Run: headless pygame with SDL's dummy video driver; simulated clock (each Clock.tick advances the game by its frame time, no real sleeping); random seed 0; keys injected as events and as key.get_pressed() state; mouse plan: one left click at the window centre at the start of phase 2, then a move to the lower-right quarter at the start of phase 3.
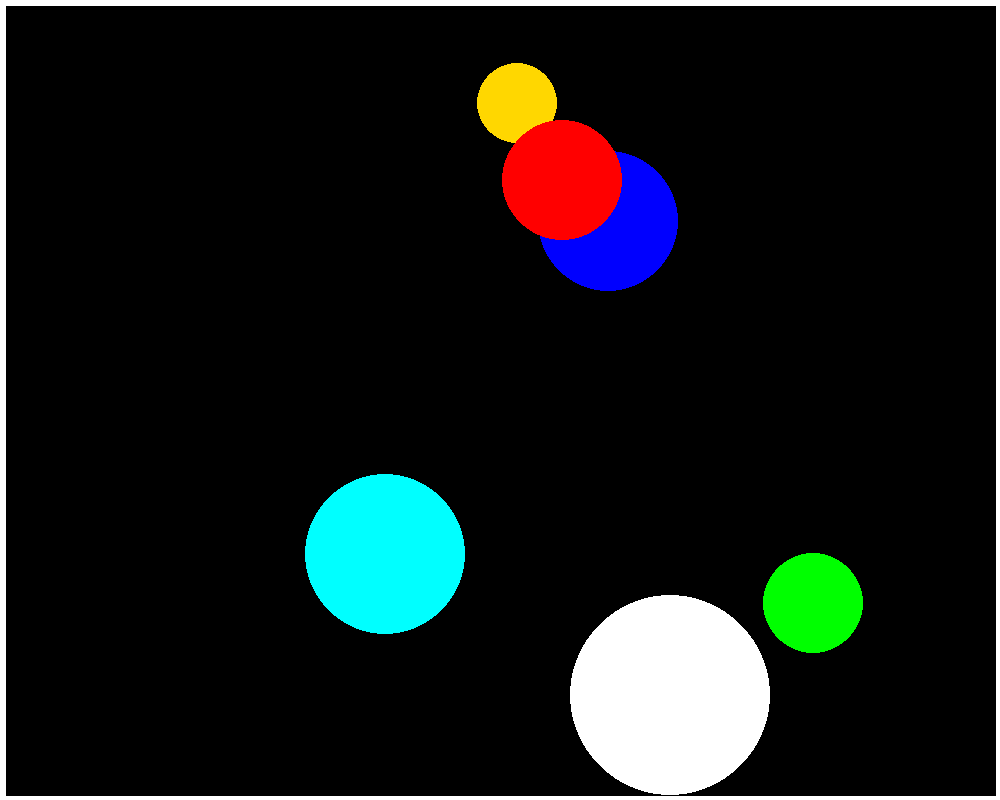
Frame 1 of 4 · flips 1–60 · no input
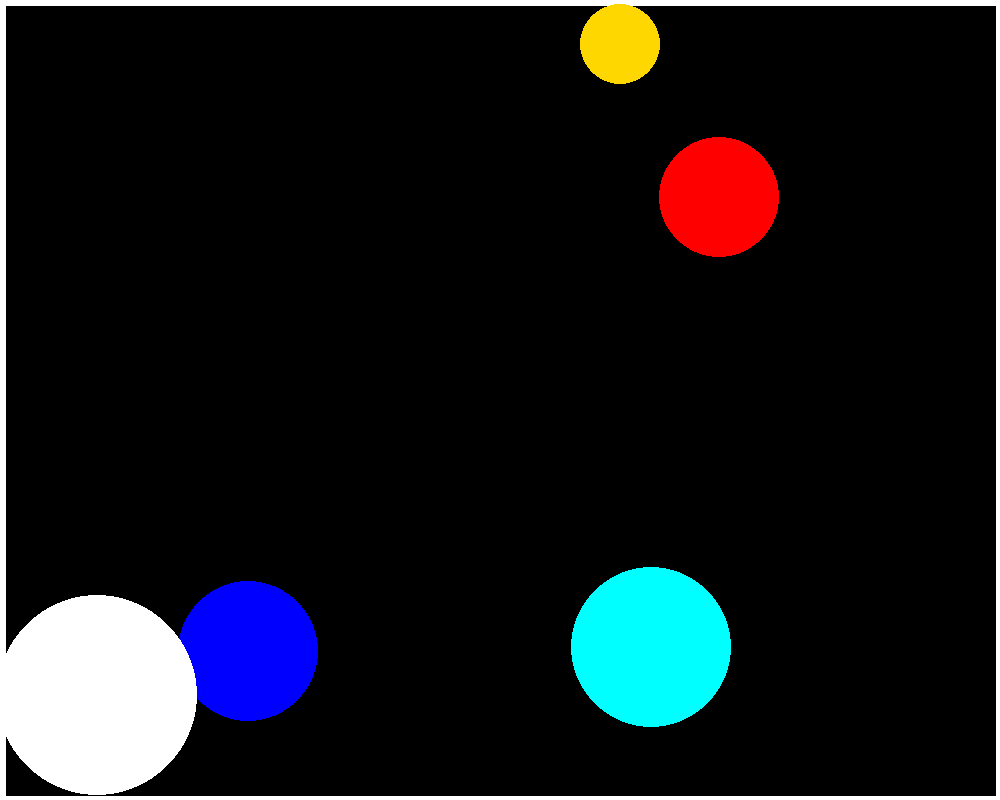
Frame 2 of 4 · flips 61–180 · clicked the window centre · tapped SPACE, RETURN · held RIGHT (→), D
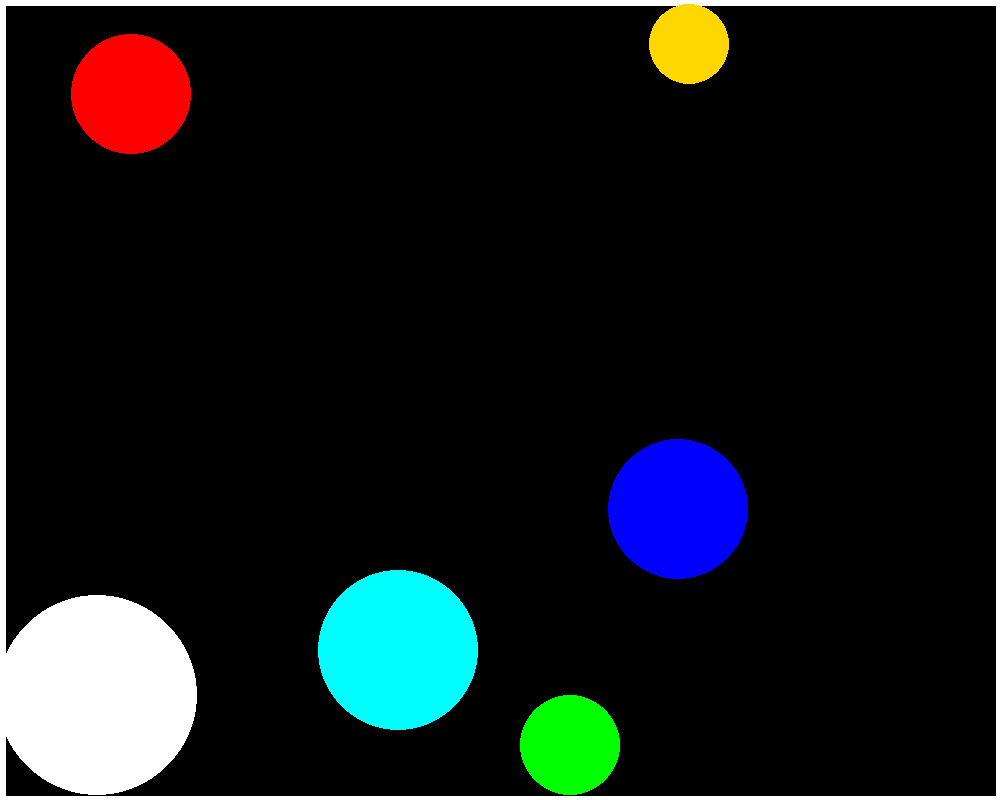
Frame 3 of 4 · flips 181–300 · moved the mouse to the lower-right quarter · held DOWN (↓), S
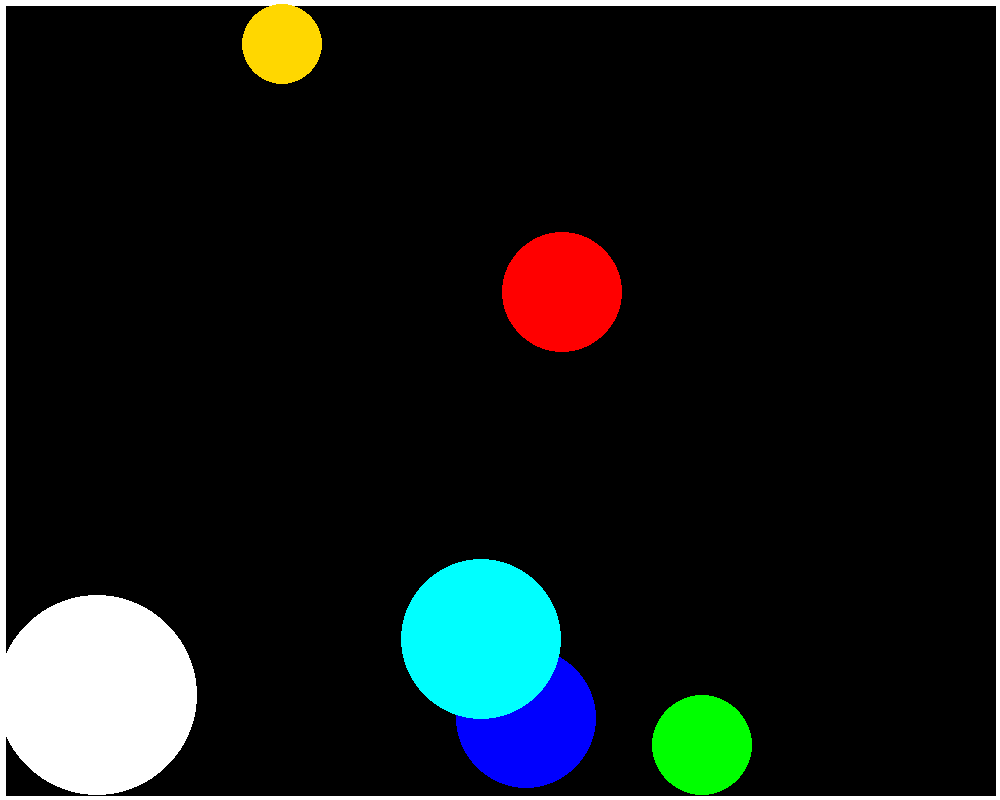
Frame 4 of 4 · flips 301–420 · held LEFT (←), A, UP (↑), W

The pygame program that drew these frames:

import pygame

pygame.init()

WIDTH = 1000
HEIGHT = 800
screen = pygame.display.set_mode([WIDTH,HEIGHT])

fps = 60
timer = pygame.time.Clock()

#game variables

wall_thickness = 10
gravity = 0.5
bounce_stop = 3

#trackposition of mouse to get movemt  vector
mouse_trajectory = []

class Ball:
        # methods
        def __init__(self,x_pos,y_pos, radius , color, mass, retention,y_speed,x_speed,id,friction):
                # self is an parameter here it is an instance refrence/ handler
                # x,y,color,mass,retention these are attributes / variables for instances
                # self is an parameter when objects / instances 
                # are passed through  it becomes a argument
                # these all are attributes from arguments
                self.x_pos = x_pos
                self.y_pos = y_pos
                self.radius = radius
                self.color = color
                self.mass = mass
                self.retention = retention
                self.y_speed = y_speed
                self.x_speed = x_speed
                self.id = id
                self.friction = friction
                # these are attributes set internally (default state )
                self.circle = ''
                self.selected = False
                              
        def draw(self):
                # takes no in put just type .draw()
                # makes an visual and actual object that is interactable with inputs
                self.circle = pygame.draw.circle(screen , self.color, (self.x_pos, self.y_pos) ,self.radius)
        
        def check_gravity(self):
                # in this snippet returns y_speed and modifies x_speed
                
                if not self.selected:
                        
                        # apply gravity if not resting or selected 
                        if self.y_speed != 0 or self.y_pos < HEIGHT - self.radius - (wall_thickness/2):
                                self.y_speed += gravity
                                
                        # apply friction 
                        if self.y_speed == 0 and self.x_speed != 0:
                                if self.x_speed > 0:
                                        self.x_speed -= self.friction
                                elif self.x_speed <0:
                                        self.x_speed += self.friction
                                
                        # bottom wall logic
                        if self.y_pos >= HEIGHT - self.radius - (wall_thickness/2):
                                # if y coords are greater than it should be
                                # to check if certer has moved farther 
                                # below accesisable region or touches it  
                                if self.y_speed > bounce_stop:
                                        self.y_speed = self.y_speed * -1 * self.retention
                                        # negates the speed with some loss
                                else:
                                        if abs(self.y_speed) <= bounce_stop:
                                        # less than negligible make it stop and fix coords
                                                self.y_speed = 0
                                self.y_pos = HEIGHT - self.radius - (wall_thickness/2) # <-- Safety
                        
                        # top wall logic
                        elif self.y_pos <= self.radius + (wall_thickness/2):
                                # if y coords are less that they should be 
                                # to check if ball has moved farther
                                # above the top boundary or touching it
                                if self.y_speed < -bounce_stop: 
                                        # Check if it's moving *up* fast enough to bounce
                                        self.y_speed *= -1 * self.retention
                                        #  negates the value with some reduction
                                else:
                                        if abs(self.y_speed) <= bounce_stop:
                                        # less than negligible make it stop and fix coords
                                                self.y_speed = 0
                                
                        # side wall logics
                        if (self.x_pos < self.radius + (wall_thickness/2) and self.x_speed < 0) or \
                                (self.x_pos > WIDTH - self.radius - (wall_thickness/2) and self.x_speed > 0):
                                #is the ball is touching left wall and if so it its speed towards left wall        
                                #is the ball is touching right wall and if so it its speed towards right wall   
                                        self.x_speed *= -1 * self.retention
                                        # change speed in opposite direction with some reduction 
                                        if abs(self.x_speed) < bounce_stop:
                                        # less than negligiable then make x speeed zero and fix coords 
                                                self.x_speed = 0
                                                if (self.x_pos < self.radius + (wall_thickness/2) and self.x_speed < 0):
                                                        # still at left wall fix coords 
                                                        self.x_pos = self.radius + (wall_thickness/2)
                                                elif (self.x_pos > WIDTH - self.radius - (wall_thickness/2) and self.x_speed > 0):
                                                        # still at right wall fix coords
                                                        self.x_pos = WIDTH - self.radius - (wall_thickness/2)

                else:
                        self.x_speed = x_push
                        self.y_speed = y_push
                return self.y_speed
        
        def check_select(self, pos): 
                # takes input as coords
                self.selected = False
                # original assumption that ball is not selected
                if self.circle.collidepoint(pos):
                        self.selected = True
                # as circle is an object on display
                # it checks if the input coords collide with circle
                # if yes then the circle is selected selected = True
                return self.selected
        
        def update_pos(self,mouse) :
                # takes input as coords
                if not self.selected:
                        self.y_pos += self.y_speed
                        self.x_pos += self.x_speed
                        # if ball is not selected by the user then
                        # the coords og ball will be based of velocity 
                else:
                        self.x_pos = mouse[0]
                        self.y_pos = mouse[1]
                        # if ball is selcted by the user then
                        # the coords of the ball will be (center) mouse position        
    
# functions
def draw_walls():
        # creates both visual and physical objects in form of boundries
        left    = pygame.draw.line(screen ,'white' , (0,0) , (0,HEIGHT), wall_thickness)
        right   = pygame.draw.line(screen ,'white' , (WIDTH,0) , (WIDTH,HEIGHT), wall_thickness)
        top     = pygame.draw.line(screen ,'white' , (0,0) , (WIDTH,0), wall_thickness)
        bottom  = pygame.draw.line(screen ,'white' , (0,HEIGHT) , (WIDTH,HEIGHT), wall_thickness)
        wall_list = [left,right, top , bottom]
        return wall_list

def calc_motion_vector():
        # if the ball is selected fiirst make velocity zero
        x_speed = 0
        y_speed = 0
        if len(mouse_trajectory) > 10:
                # if trajectory has enough frame data to perform reliable action
                # what mouse did with ball in min 1/6 sec would be the mment
                x_speed = (mouse_trajectory[-1][0] - mouse_trajectory[0][0]) / len(mouse_trajectory)
                # the latest x component of speed becomes new initial value x speed
                y_speed = (mouse_trajectory[-1][1] - mouse_trajectory[0][1]) / len(mouse_trajectory)
                # the latest y component of speed becomes new initial value of y speed
        return x_speed , y_speed

# these balls are objects/ instances of class ball  
ball1 = Ball(50, 50, 70, 'blue', 1, 0.8, 27.2, -12.3, 1,0.02)
ball2 = Ball(500, 500, 50, 'green', 3, 0.6, -30.3, 11.6, 2, 0.03)
ball3 = Ball(200, 200, 40, 'gold', 2, 0.8, 22.5, 22.7, 3, 0.04)
ball4 = Ball(700, 100, 60, 'red', 5, 1.000001, -14.6, -19.6, 4, 0.1)
ball5 = Ball(300, 700, 100, 'white', 6 , 0.4, 15.0,20.1, 5, 0.01)
ball6 = Ball(850, 400, 80, 'cyan', 7, 0.9, -5.0, -8.0, 6, 0.15)
balls = [ball1,ball2,ball3,ball4,ball5,ball6] 

#main game loop
run = True
while run:
        timer.tick(fps)
        screen.fill('black')
        walls =  draw_walls()
        
        # mouse tracking
        mouse_coords = pygame.mouse.get_pos()
        mouse_trajectory.append(mouse_coords)
        if len(mouse_trajectory) > 20:
                mouse_trajectory.pop(0)
        x_push, y_push = calc_motion_vector()
        
        for ball in balls:
                ball.draw()                 
                ball.update_pos(mouse_coords)
                ball.check_gravity()        
         
        for event in pygame.event.get():
                if event.type == pygame.QUIT:
                        run = False
                # selecting ball by mouse down
                if event.type == pygame.MOUSEBUTTONDOWN:
                        if event.button == 1:
                                if ball1.check_select(event.pos) or ball2.check_select(event.pos) \
                                        or ball3.check_select(event.pos) or ball4.check_select(event.pos) \
                                                or ball5.check_select(event.pos) or ball6.check_select(event.pos):
                                                active_select = True
                # leaving it by mouse up
                if event.type == pygame.MOUSEBUTTONUP:
                        if event.button ==1:
                                active_select = False
                                for ball in balls:
                                        ball.selected = False
        pygame.display.flip()
        
pygame.quit()
